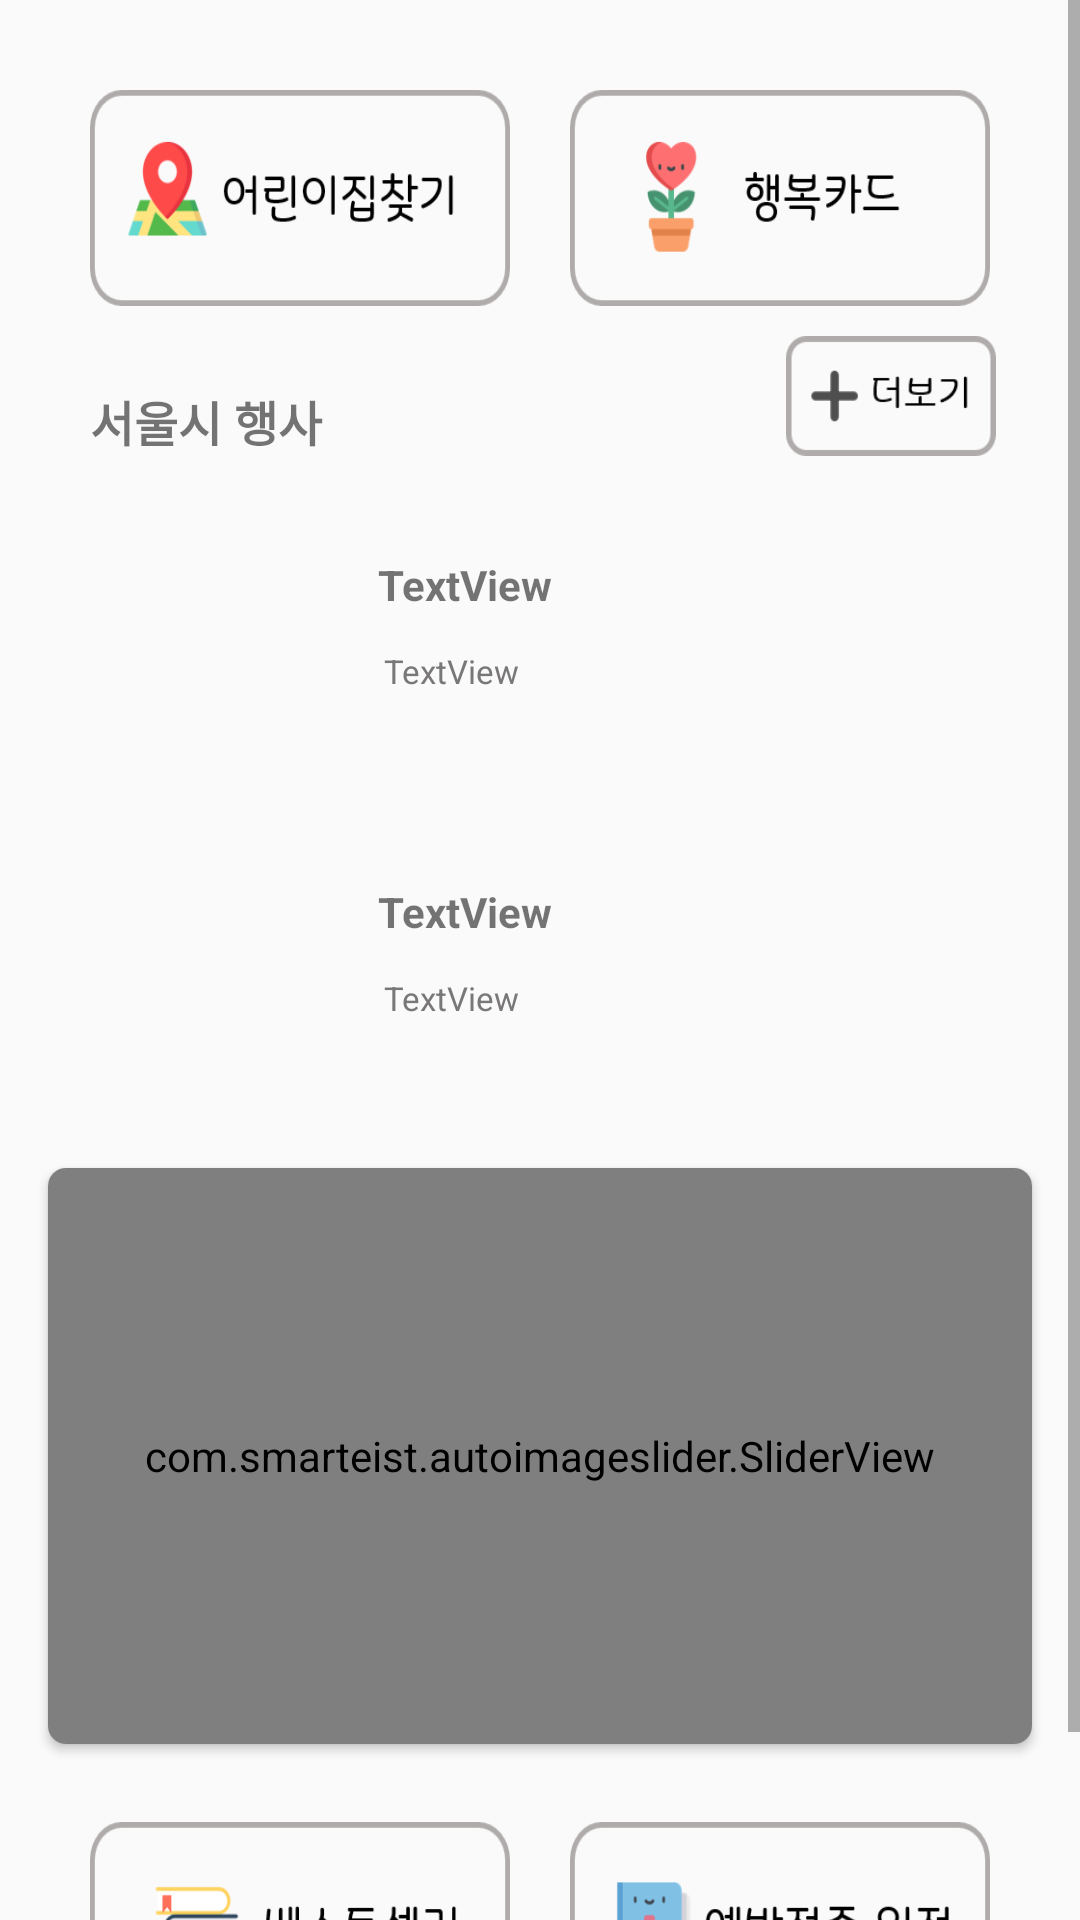

Produce the Android XML layout that renders to this screen, including the resource entries it uses.
<!-- AndroidManifest.xml: application theme AppTheme -->
<!-- res/layout/fragment_home.xml -->
<?xml version="1.0" encoding="utf-8"?>
<LinearLayout
    xmlns:android="http://schemas.android.com/apk/res/android"
    xmlns:app="http://schemas.android.com/apk/res-auto"
    xmlns:tools="http://schemas.android.com/tools"
    android:layout_width="match_parent"
    android:layout_height="match_parent"
    android:orientation="vertical">

    <ScrollView
        android:id="@+id/lvscroll"
        android:layout_width="match_parent"
        android:layout_height="match_parent"
        tools:layout_editor_absoluteX="103dp"
        tools:layout_editor_absoluteY="227dp">

        <LinearLayout
            android:layout_width="match_parent"
            android:layout_height="match_parent"
            android:orientation="vertical">

            <LinearLayout
                android:layout_width="match_parent"
                android:layout_height="wrap_content"
                android:orientation="horizontal"
                android:padding="10dp">

                <Button
                    android:id="@+id/btnFind"
                    android:layout_width="150dp"
                    android:layout_height="72dp"
                    android:layout_marginLeft="20dp"
                    android:layout_marginTop="20dp"
                    android:layout_weight="1"
                    android:background="@drawable/findbtn"
                    android:paddingLeft="20dp" />

                <Button
                    android:id="@+id/btnCard"
                    android:layout_width="150dp"
                    android:layout_height="72dp"
                    android:layout_marginLeft="20dp"
                    android:layout_marginTop="20dp"
                    android:layout_marginRight="20dp"
                    android:layout_weight="1"
                    android:background="@drawable/cardbtn"
                    android:onClick="onClick"
                    android:paddingLeft="20dp" />

            </LinearLayout>

            <LinearLayout
                android:layout_width="match_parent"
                android:layout_height="match_parent"
                android:orientation="horizontal">

                <TextView
                    android:layout_width="wrap_content"
                    android:layout_height="wrap_content"
                    android:layout_marginLeft="28dp"
                    android:layout_marginTop="10dp"
                    android:layout_marginBottom="10dp"
                    android:layout_weight="1"
                    android:paddingLeft="2dp"
                    android:text="서울시 행사"
                    android:textSize="16sp"
                    android:textStyle="bold" />

                <Button
                    android:id="@+id/btnMore"
                    android:layout_width="70dp"
                    android:layout_height="40dp"
                    android:layout_marginRight="28dp"
                    android:background="@drawable/btn_more2" />

            </LinearLayout>

            <LinearLayout
                android:layout_width="match_parent"
                android:layout_height="match_parent"
                android:orientation="vertical">

                <LinearLayout
                    android:id="@+id/layisFind"
                    android:layout_width="match_parent"
                    android:layout_height="166dp"
                    android:orientation="vertical"
                    android:visibility="gone"></LinearLayout>

                <RelativeLayout
                    android:id="@+id/layout1"
                    android:layout_width="match_parent"
                    android:layout_height="match_parent">

                    <ImageView
                        android:id="@+id/imageView1"
                        android:layout_width="83dp"
                        android:layout_height="73dp"
                        android:layout_alignParentStart="true"
                        android:layout_alignParentLeft="true"
                        android:layout_alignParentTop="true"
                        android:layout_marginStart="34dp"
                        android:layout_marginLeft="34dp"
                        android:layout_marginTop="18dp"
                        android:layout_marginBottom="18dp" />

                    <TextView
                        android:id="@+id/tvName1"
                        android:layout_width="wrap_content"
                        android:layout_height="wrap_content"
                        android:layout_alignParentStart="true"
                        android:layout_alignParentLeft="true"
                        android:layout_alignParentTop="true"
                        android:layout_marginStart="126dp"
                        android:layout_marginLeft="126dp"
                        android:layout_marginTop="30dp"
                        android:text="TextView"
                        android:textStyle="bold" />

                    <TextView
                        android:id="@+id/tvPlace1"
                        android:layout_width="wrap_content"
                        android:layout_height="wrap_content"
                        android:layout_alignParentStart="true"
                        android:layout_alignParentLeft="true"
                        android:layout_alignParentTop="true"
                        android:layout_marginStart="128dp"
                        android:layout_marginLeft="128dp"
                        android:layout_marginTop="61dp"
                        android:text="TextView"
                        android:textColor="#797777"
                        android:textSize="11sp" />

                </RelativeLayout>

                <RelativeLayout
                    android:id="@+id/layout2"
                    android:layout_width="match_parent"
                    android:layout_height="match_parent">

                    <ImageView
                        android:id="@+id/imageView2"
                        android:layout_width="83dp"
                        android:layout_height="73dp"
                        android:layout_alignParentStart="true"
                        android:layout_alignParentLeft="true"
                        android:layout_alignParentTop="true"
                        android:layout_marginStart="34dp"
                        android:layout_marginLeft="34dp"
                        android:layout_marginTop="18dp"
                        android:layout_marginBottom="18dp" />

                    <TextView
                        android:id="@+id/tvName2"
                        android:layout_width="wrap_content"
                        android:layout_height="wrap_content"
                        android:layout_alignParentStart="true"
                        android:layout_alignParentLeft="true"
                        android:layout_alignParentTop="true"
                        android:layout_marginStart="126dp"
                        android:layout_marginLeft="126dp"
                        android:layout_marginTop="30dp"
                        android:text="TextView"
                        android:textStyle="bold" />

                    <TextView
                        android:id="@+id/tvPlace2"
                        android:layout_width="wrap_content"
                        android:layout_height="wrap_content"
                        android:layout_alignParentStart="true"
                        android:layout_alignParentLeft="true"
                        android:layout_alignParentTop="true"
                        android:layout_marginStart="128dp"
                        android:layout_marginLeft="128dp"
                        android:layout_marginTop="61dp"
                        android:text="TextView"
                        android:textColor="#797777"
                        android:textSize="11sp" />

                </RelativeLayout>

                <TextView
                    android:id="@+id/tvIsFind"
                    android:layout_width="match_parent"
                    android:layout_height="wrap_content"
                    android:layout_gravity="center_horizontal"
                    android:gravity="center"
                    android:text="조회 결과가 없습니다."
                    android:visibility="gone" />
            </LinearLayout>

            <androidx.cardview.widget.CardView
                android:layout_width="match_parent"
                android:layout_height="wrap_content"
                android:layout_margin="16dp"
                app:cardCornerRadius="6dp">

                <com.smarteist.autoimageslider.SliderView
                    android:id="@+id/imageSlider"
                    android:layout_width="match_parent"
                    android:layout_height="192dp"
                    app:sliderAnimationDuration="600"
                    app:sliderAutoCycleEnabled="true"
                    app:sliderCircularHandlerEnabled="true"
                    app:sliderIndicatorAnimationDuration="600"
                    app:sliderIndicatorGravity="center_horizontal|bottom"
                    app:sliderIndicatorMargin="15dp"
                    app:sliderIndicatorOrientation="horizontal"
                    app:sliderIndicatorPadding="3dp"
                    app:sliderIndicatorRadius="2dp"
                    app:sliderIndicatorUnselectedColor="#FFF"
                    app:sliderScrollTimeInSec="1"
                    app:sliderStartAutoCycle="true" />

            </androidx.cardview.widget.CardView>

            <LinearLayout
                android:layout_width="match_parent"
                android:layout_height="wrap_content"
                android:orientation="horizontal"
                android:padding="10dp">

                <Button
                    android:id="@+id/btnBook"
                    android:layout_width="150dp"
                    android:layout_height="72dp"
                    android:layout_marginLeft="20dp"
                    android:layout_marginTop="0dp"
                    android:layout_marginBottom="20dp"
                    android:layout_weight="1"
                    android:background="@drawable/bookbtn"
                    android:onClick="onClick"
                    android:paddingLeft="20dp" />

                <Button
                    android:id="@+id/btnSchedule"
                    android:layout_width="150dp"
                    android:layout_height="72dp"
                    android:layout_marginLeft="20dp"
                    android:layout_marginTop="0dp"
                    android:layout_marginRight="20dp"
                    android:layout_weight="1"
                    android:background="@drawable/schedulebtn"
                    android:onClick="onClick"
                    android:paddingLeft="20dp" />

            </LinearLayout>

        </LinearLayout>
    </ScrollView>

</LinearLayout>
<!-- resources referenced by this layout -->
<resources>
  <!-- drawable bookbtn: png bitmap (drawable-v24, 7735 bytes) -->
  <!-- drawable btn_more2: png bitmap (drawable-v24, 1419 bytes) -->
  <!-- drawable cardbtn: png bitmap (drawable-v24, 8807 bytes) -->
  <!-- drawable findbtn: png bitmap (drawable-v24, 10146 bytes) -->
  <!-- drawable schedulebtn: png bitmap (drawable, 8225 bytes) -->
  <style name="AppTheme" parent="Theme.AppCompat.Light.NoActionBar">
          
          <item name="colorPrimary">@color/colorWhite</item>
          <item name="colorPrimaryDark">@color/colorPrimaryDark</item>
          <item name="colorAccent">@color/colorGray2</item>
      </style>
  <color name="colorWhite">#ffffff</color>
  <color name="colorPrimaryDark">#00574B</color>
  <color name="colorGray2">#4e4e4e</color>
</resources>
